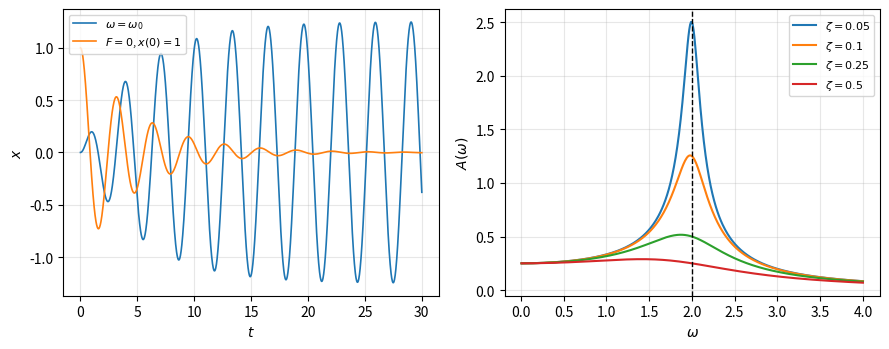

The script that saved this image:
# Damped and forced oscillator: x'' + 2*zeta*w0*x' + w0^2 x = F cos(w t)
import numpy as np
import matplotlib
matplotlib.use("Agg")
import matplotlib.pyplot as plt
from scipy.integrate import solve_ivp

w0, F = 2.0, 1.0

def rhs(t, u, zeta, w, F):
    x, v = u
    return [v, F * np.cos(w * t) - 2 * zeta * w0 * v - w0**2 * x]

def amplitude(zeta, w):
    # steady-state amplitude of the particular solution
    return F / np.sqrt((w0**2 - w**2)**2 + (2 * zeta * w0 * w)**2)

# Time histories: free damped motion and forced motion near resonance
t = np.linspace(0, 30, 1500)
free = solve_ivp(rhs, [0, 30], [1, 0], t_eval=t, args=(0.1, 0.0, 0.0), rtol=1e-8)
forced = solve_ivp(rhs, [0, 30], [0, 0], t_eval=t, args=(0.1, w0, F), rtol=1e-8)
print(f"free damped motion: x(30) = {free.y[0][-1]:.4f}, envelope e^(-0.2*30) = {np.exp(-0.1*w0*30):.4f}")
late = forced.y[0][t > 20]
print(f"forced at w=w0: numeric amplitude ~ {late.max():.4f}, theory {amplitude(0.1, w0):.4f}")

for zeta in [0.05, 0.1, 0.25, 0.5]:
    ws = np.linspace(0.01, 4, 4000)
    A = amplitude(zeta, ws)
    print(f"zeta={zeta:<5} peak at w={ws[np.argmax(A)]:.3f}, A_max={A.max():.3f}")

fig, ax = plt.subplots(1, 2, figsize=(9, 3.6))
ax[0].plot(t, forced.y[0], lw=1.2, label=r"$\omega=\omega_0$")
ax[0].plot(t, free.y[0], lw=1.2, label="$F=0$, $x(0)=1$")
ax[0].set_xlabel("$t$"); ax[0].set_ylabel("$x$"); ax[0].legend(fontsize=8)
ws = np.linspace(0.01, 4, 400)
for zeta in [0.05, 0.1, 0.25, 0.5]:
    ax[1].plot(ws, amplitude(zeta, ws), label=rf"$\zeta={zeta}$")
ax[1].axvline(w0, color="k", ls="--", lw=1)
ax[1].set_xlabel(r"$\omega$"); ax[1].set_ylabel("$A(\\omega)$"); ax[1].legend(fontsize=8)
for a in ax: a.grid(alpha=0.3)
plt.tight_layout()
plt.savefig("py06.png", dpi=100)
